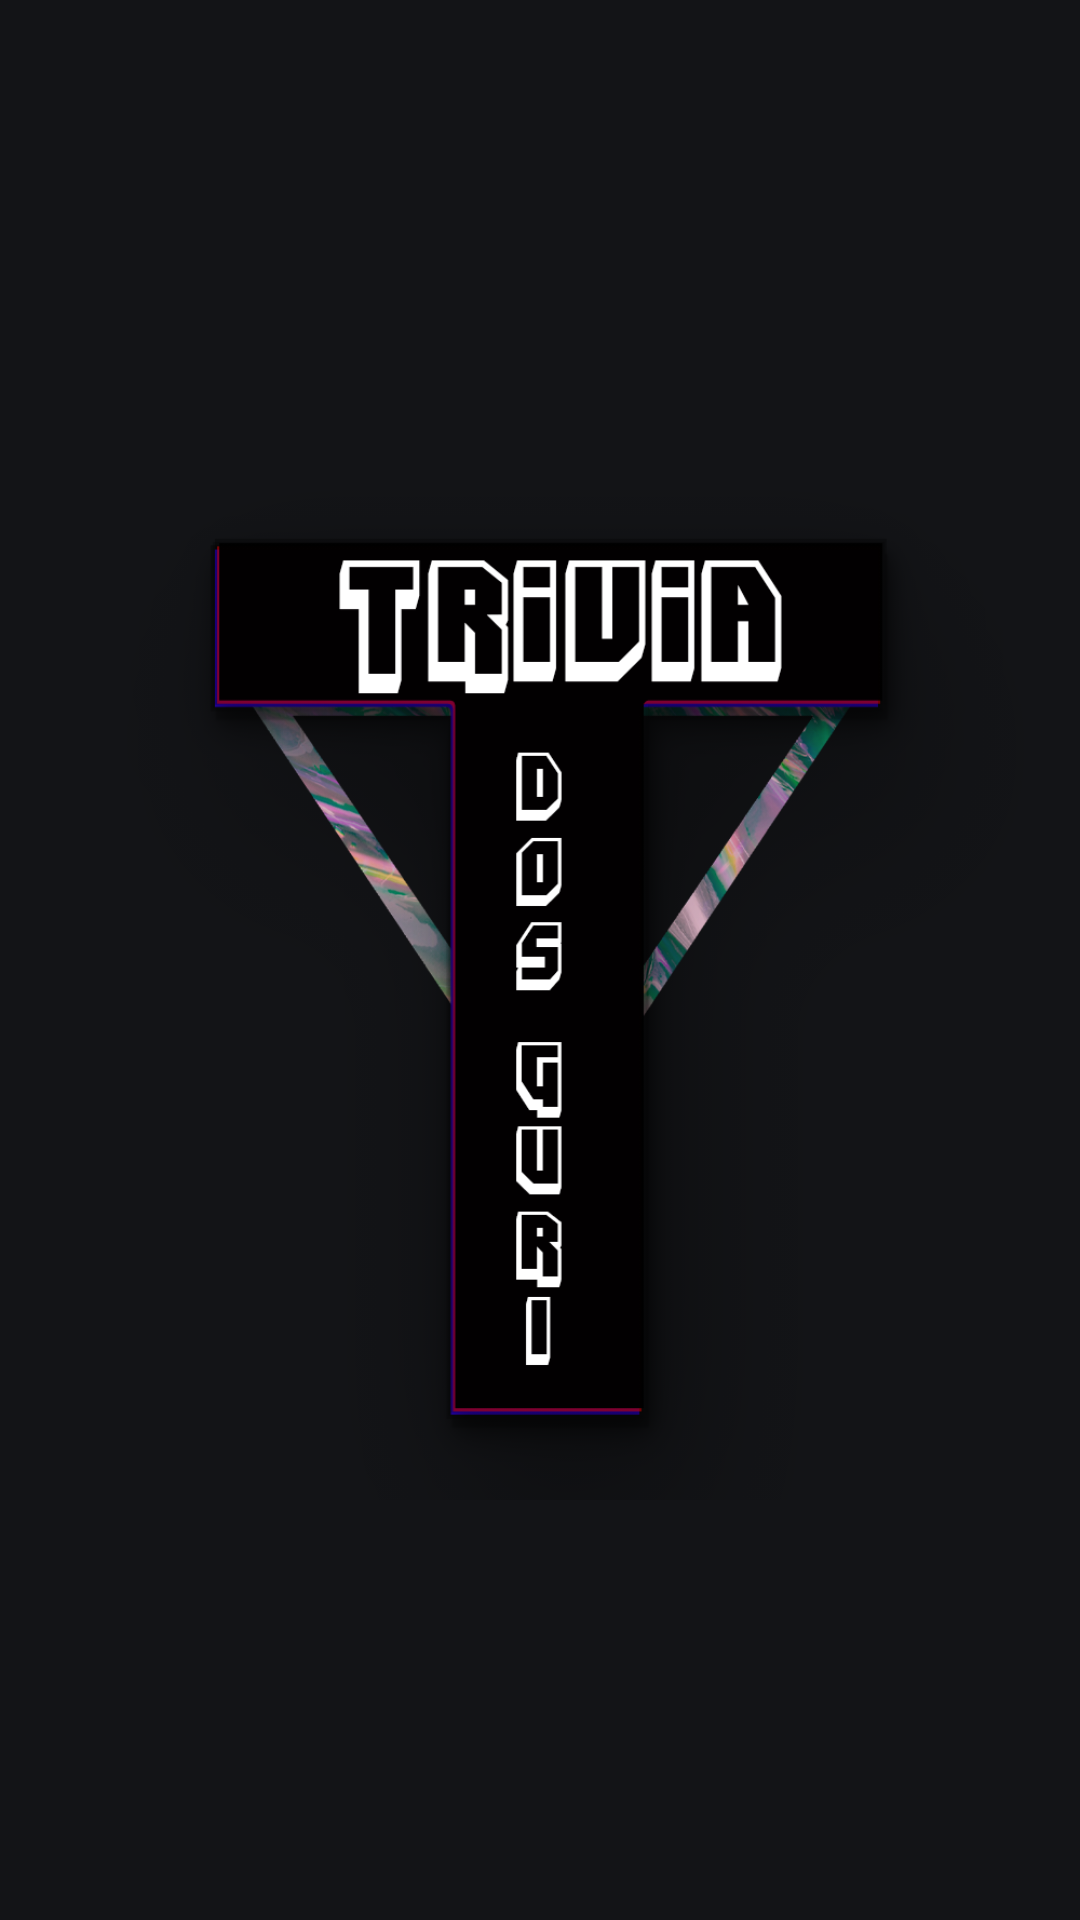

The Android layout XML behind this screen, and the referenced resources:
<!-- AndroidManifest.xml: application theme AppTheme -->
<!-- res/layout/splash.xml -->
<?xml version="1.0" encoding="utf-8"?>
<LinearLayout xmlns:android="http://schemas.android.com/apk/res/android"
    xmlns:app="http://schemas.android.com/apk/res-auto"
    android:layout_width="fill_parent"
    android:layout_height="fill_parent"
    android:background="@color/colorFundo"
    android:orientation="vertical">

    <ImageView
        android:id="@+id/splashscreen"
        android:layout_width="match_parent"
        android:layout_height="match_parent"
        android:layout_gravity="center"
        android:src="@drawable/icone_do_app"
        android:stateListAnimator="@android:anim/slide_in_left" />

</LinearLayout>
<!-- resources referenced by this layout -->
<resources>
  <color name="colorFundo">#131417</color>
  <!-- drawable icone_do_app: png bitmap (drawable, 123599 bytes) -->
  <style name="AppTheme" parent="Theme.AppCompat.Light.DarkActionBar">
          
          <item name="colorPrimary">@color/colorPrimary</item>
          <item name="colorPrimaryDark">@color/colorPrimaryDark</item>
          <item name="colorAccent">@color/colorAccent</item>
      </style>
  <color name="colorPrimary">#000</color>
  <color name="colorPrimaryDark">#000</color>
  <color name="colorAccent">#DE7300</color>
</resources>
